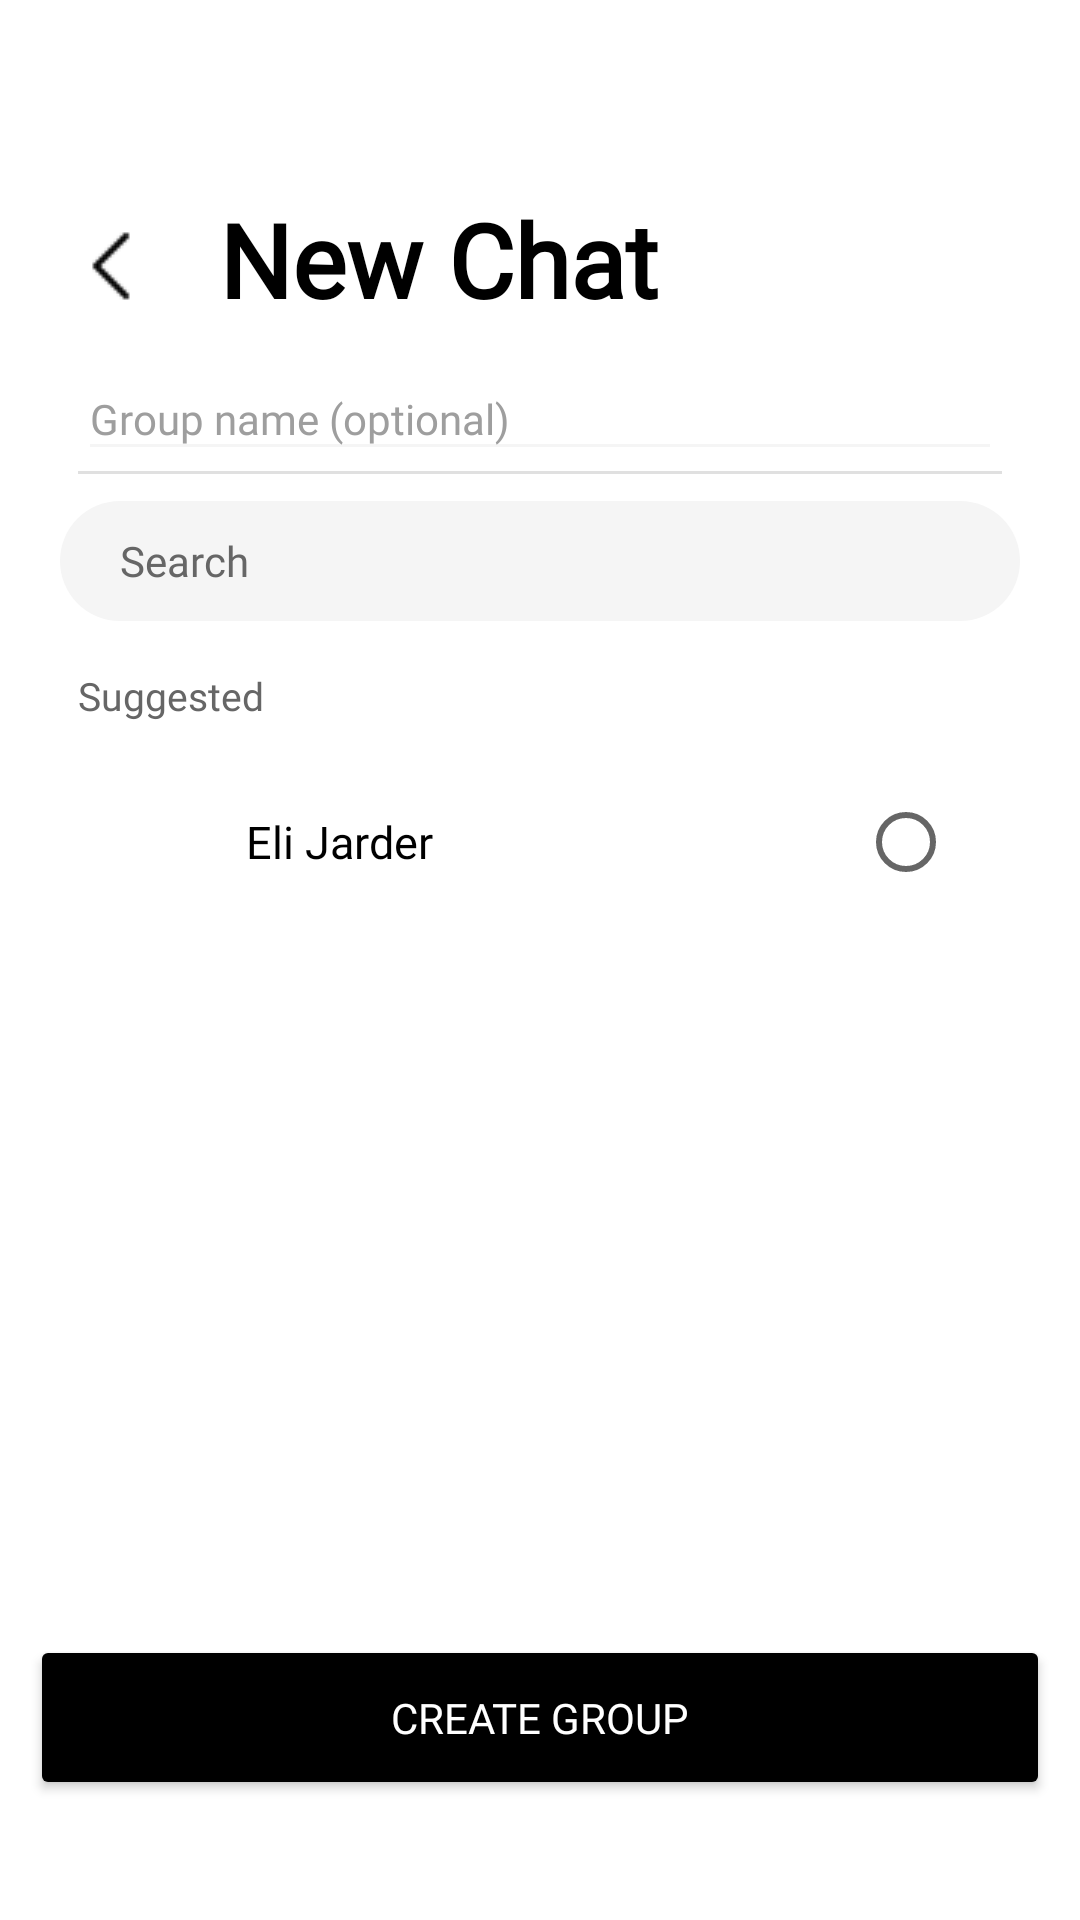

This screen was rendered from an Android layout file. Write that file and the resources it references.
<!-- AndroidManifest.xml: activity theme Theme.UCCChat -->
<!-- res/layout/newchat.xml -->
<?xml version="1.0" encoding="utf-8"?>
<LinearLayout
    xmlns:android="http://schemas.android.com/apk/res/android"
    xmlns:app="http://schemas.android.com/apk/res-auto"
    xmlns:tools="http://schemas.android.com/tools"
    android:layout_width="match_parent"
    android:layout_height="match_parent"
    android:orientation="vertical"
    android:paddingLeft="10dp"
    android:paddingRight="10dp"
    android:background="@color/bg_main">

    <LinearLayout
        android:layout_width="match_parent"
        android:layout_height="wrap_content"
        android:orientation="horizontal"
        android:paddingStart="12dp"
        android:paddingEnd="16dp"
        android:layout_marginTop="60.6dp"
        android:paddingBottom="12dp"
        android:gravity="center_vertical">

        <ImageView
            android:id="@+id/backBtn"
            android:layout_width="wrap_content"
            android:layout_height="wrap_content"
            android:layout_gravity="left"
            android:paddingRight="15dp"
            android:scaleType="centerCrop"
            android:src="@drawable/back"
            android:paddingTop="13dp"
            app:tint="@color/text_primary"/>

        <TextView
            android:layout_width="wrap_content"
            android:layout_height="wrap_content"
            android:fontFamily="@font/bold"
            android:paddingStart="6dp"
            android:layout_marginTop="2dp"
            android:text="New Chat"
            android:textColor="@color/text_primary"
            android:textSize="34sp"
            android:textStyle="bold" />
    </LinearLayout>

    <LinearLayout
        android:layout_width="match_parent"
        android:layout_height="wrap_content"
        android:orientation="vertical"
        android:paddingStart="16dp"
        android:paddingEnd="16dp"
        android:paddingTop="4dp"
        android:paddingBottom="4dp">

        <EditText
            android:id="@+id/ForwardMessage"
            android:layout_width="match_parent"
            android:layout_height="wrap_content"
            android:backgroundTint="@color/bg_secondary"
            android:fontFamily="@font/regular"
            android:hint="Group name (optional)"
            android:inputType="text"
            android:paddingTop="6dp"
            android:paddingBottom="8dp"
            android:textColor="@color/text_primary"
            android:textColorHint="@color/text_hint"
            android:textSize="14sp" />

        <View
            android:layout_width="match_parent"
            android:layout_height="1dp"
            android:background="@color/divider_color" />
    </LinearLayout>

    <EditText
        android:id="@+id/SearchStudent"
        android:layout_width="match_parent"
        android:layout_height="40dp"
        android:layout_marginTop="5dp"
        android:layout_marginEnd="10dp"
        android:layout_marginStart="10dp"
        android:layout_marginBottom="16dp"
        android:background="@drawable/search_bar_background"
        android:fontFamily="@font/regular"
        android:hint="Search"
        android:inputType="text"
        android:maxLines="1"
        android:paddingStart="20dp"
        android:paddingEnd="16dp"
        android:textColor="@color/text_primary"
        android:textColorHint="@color/text_secondary"
        android:textSize="14sp" />

    <TextView
        android:layout_width="match_parent"
        android:layout_height="wrap_content"
        android:fontFamily="@font/regular"
        android:paddingStart="16dp"
        android:paddingEnd="16dp"
        android:paddingBottom="6dp"
        android:text="Suggested"
        android:textColor="@color/text_secondary"
        android:textSize="13sp" />

    <ScrollView
        android:layout_width="match_parent"
        android:layout_height="0dp"
        android:layout_weight="1"
        android:fillViewport="true">

        <LinearLayout
            android:id="@+id/newChatScrollview"
            android:layout_width="match_parent"
            android:layout_height="wrap_content"
            android:orientation="vertical">

            <LinearLayout
                android:id="@+id/studentItem"
                android:layout_width="match_parent"
                android:layout_height="wrap_content"
                android:gravity="center_vertical"
                android:orientation="horizontal"
                android:paddingStart="16dp"
                android:paddingTop="10dp"
                android:paddingEnd="16dp"
                android:backgroundTint="@color/bg_card"
                android:paddingBottom="10dp">



                <ImageView
                    android:id="@+id/userProfile"
                    android:layout_width="44dp"
                    android:layout_height="44dp"
                    android:background="@drawable/circle_grey_bg"
                    android:contentDescription="Eli Jarder avatar" />

                <TextView
                    android:id="@+id/studentName"
                    android:layout_width="0dp"
                    android:layout_height="wrap_content"
                    android:layout_weight="1"
                    android:fontFamily="@font/regular"
                    android:paddingStart="12dp"
                    android:text="Eli Jarder"
                    android:textColor="@color/text_primary"
                    android:textSize="15sp" />

                <RadioButton
                    android:id="@+id/rbSelectedStudent"
                    android:layout_width="wrap_content"
                    android:layout_height="wrap_content" />
            </LinearLayout>
        </LinearLayout>
    </ScrollView>

    <Button
        android:id="@+id/btnNewchat"
        android:layout_width="match_parent"
        android:layout_height="55dp"
        android:layout_marginTop="10dp"
        android:layout_marginBottom="40dp"
        android:backgroundTint="#000000"
        android:fontFamily="@font/bold"
        android:text="Create Group"
        android:textColor="#FFFFFF" />
</LinearLayout>
<!-- resources referenced by this layout -->
<resources>
  <color name="bg_card">#F4F4F4</color>
  <color name="bg_main">#FFFFFF</color>
  <color name="bg_secondary">#F5F5F5</color>
  <color name="divider_color">#E0E0E0</color>
  <color name="text_hint">#9E9E9E</color>
  <color name="text_primary">#000000</color>
  <color name="text_secondary">#666666</color>
  <!-- drawable back: png bitmap (drawable, 198 bytes) -->
  <!-- drawable search_bar_background (drawable) -->
  <?xml version="1.0" encoding="utf-8"?>
  <shape xmlns:android="http://schemas.android.com/apk/res/android"
      android:shape="rectangle">
      <solid android:color="@color/bg_secondary" /> <corners android:radius="20dp" /> </shape>
  <style name="Theme.UCCChat" parent="Theme.MaterialComponents.DayNight.NoActionBar">
          <item name="colorPrimary">#4CAF50</item>
          <item name="colorPrimaryVariant">#388E3C</item>
          <item name="colorOnPrimary">#FFFFFF</item>
      </style>
</resources>
